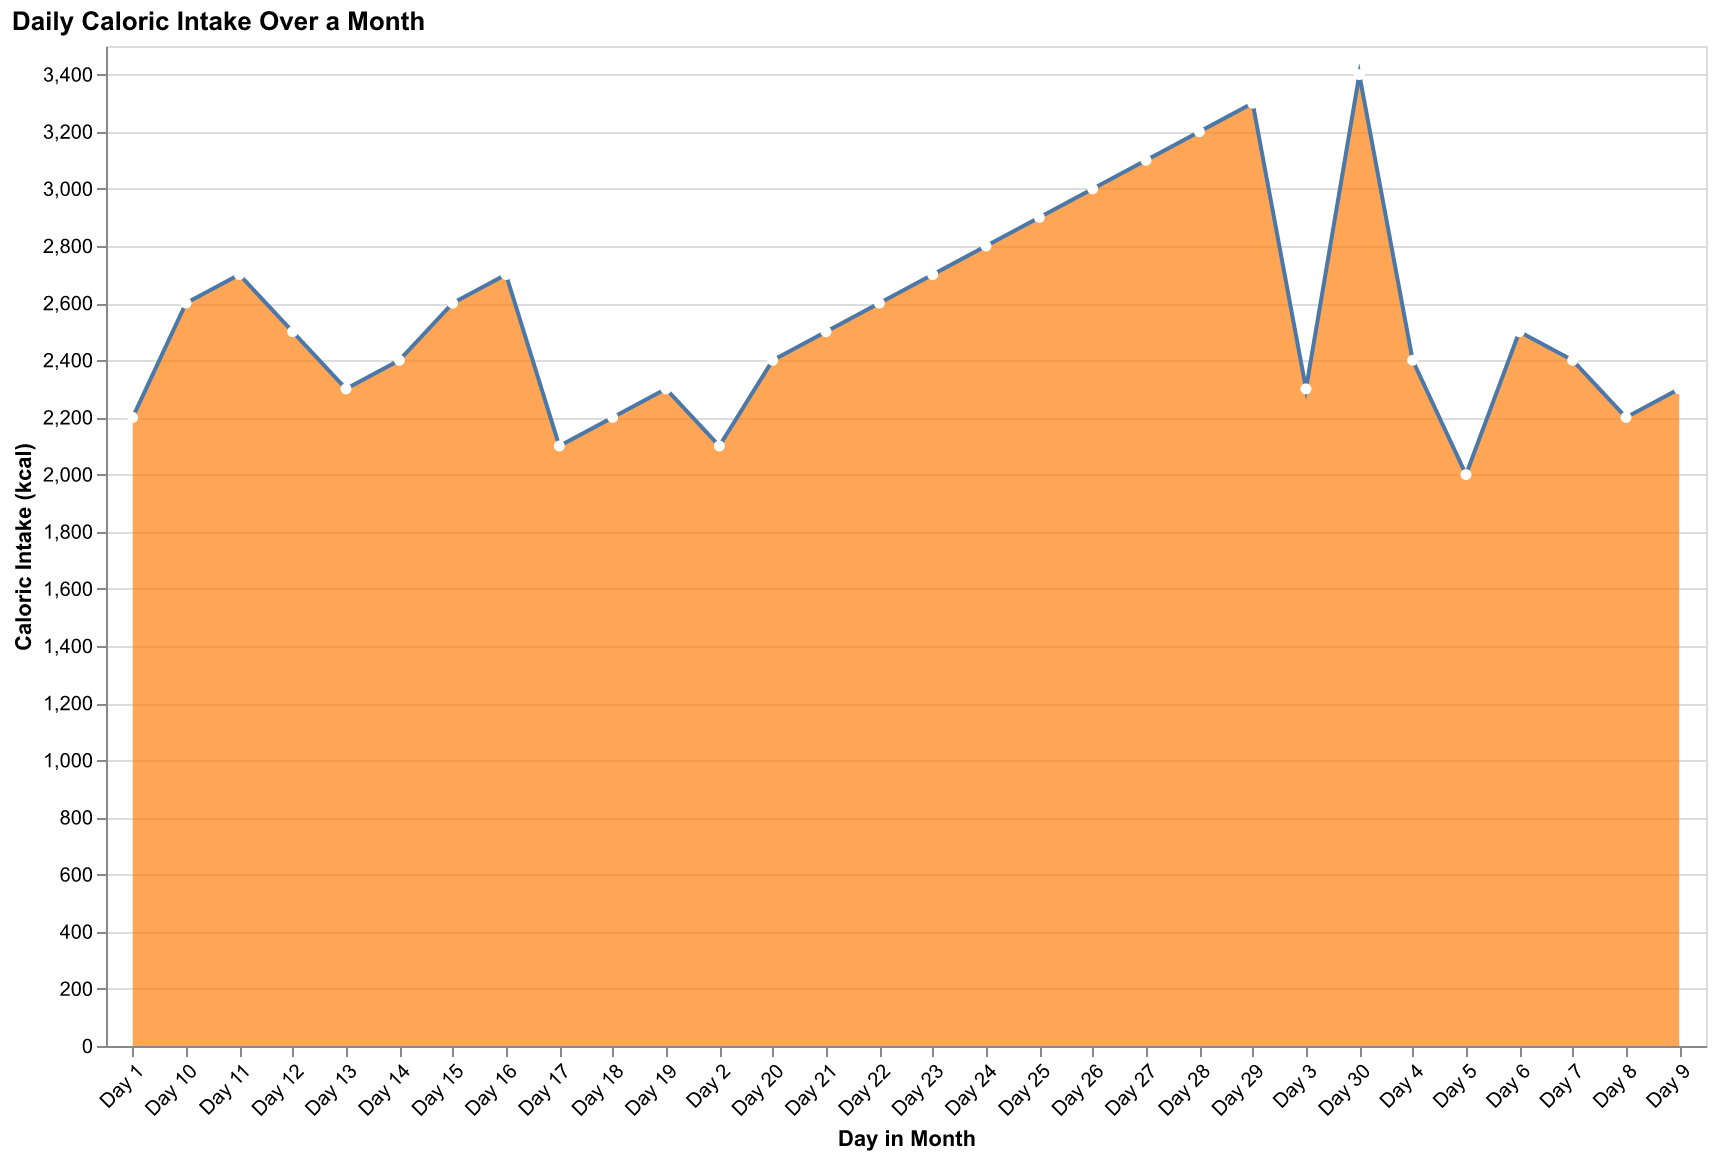

Source data for this figure (header and first rows):
Day, Calories (kcal)
Day 1, 2200
Day 2, 2100
Day 3, 2300
Day 4, 2400
Day 5, 2000
Day 6, 2500
Day 7, 2400
Day 8, 2200
Day 9, 2300
Day 10, 2600
Day 11, 2700
Day 12, 2500
Day 13, 2300
Day 14, 2400
Day 15, 2600
Day 16, 2700
Day 17, 2100
Day 18, 2200
Day 19, 2300
Day 20, 2400
Day 21, 2500
Day 22, 2600
Day 23, 2700
Day 24, 2800
Day 25, 2900
Day 26, 3000
Day 27, 3100
Day 28, 3200
Day 29, 3300
Day 30, 3400
